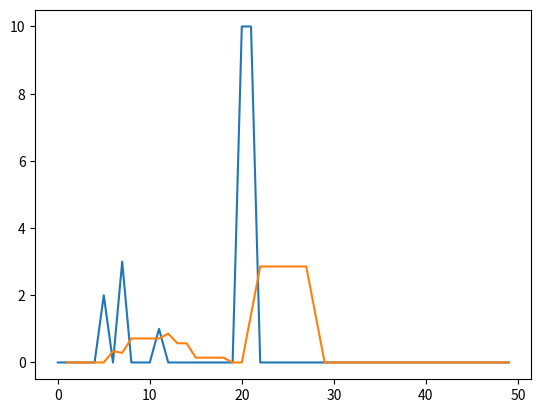

Source code (Python):
import numpy as np
import matplotlib.pyplot as plt

def moving_average(a, n=3) :
    ret = np.cumsum(a, dtype=float)
    ret[n:] = ret[n:] - ret[:-n]
    return ret[n - 1:] / n

def moving_average2(a) :
    return np.ma.average(a)

np.ma.average

x1 = np.arange(50)
y1 = np.zeros(50)
y1[5] = 2
y1[7] = 3
y1[11] = 1
y1[20] = 10
y1[21] = 10
y2 = []
#y3 = y2

for i in range(len(y1)):
	y2.append(moving_average2(y1[max(i-7, 0):i]))

arr = [(x1,y1), (x1,y2)]
for i in arr:
    plt.plot(i[0], i[1])
plt.show()